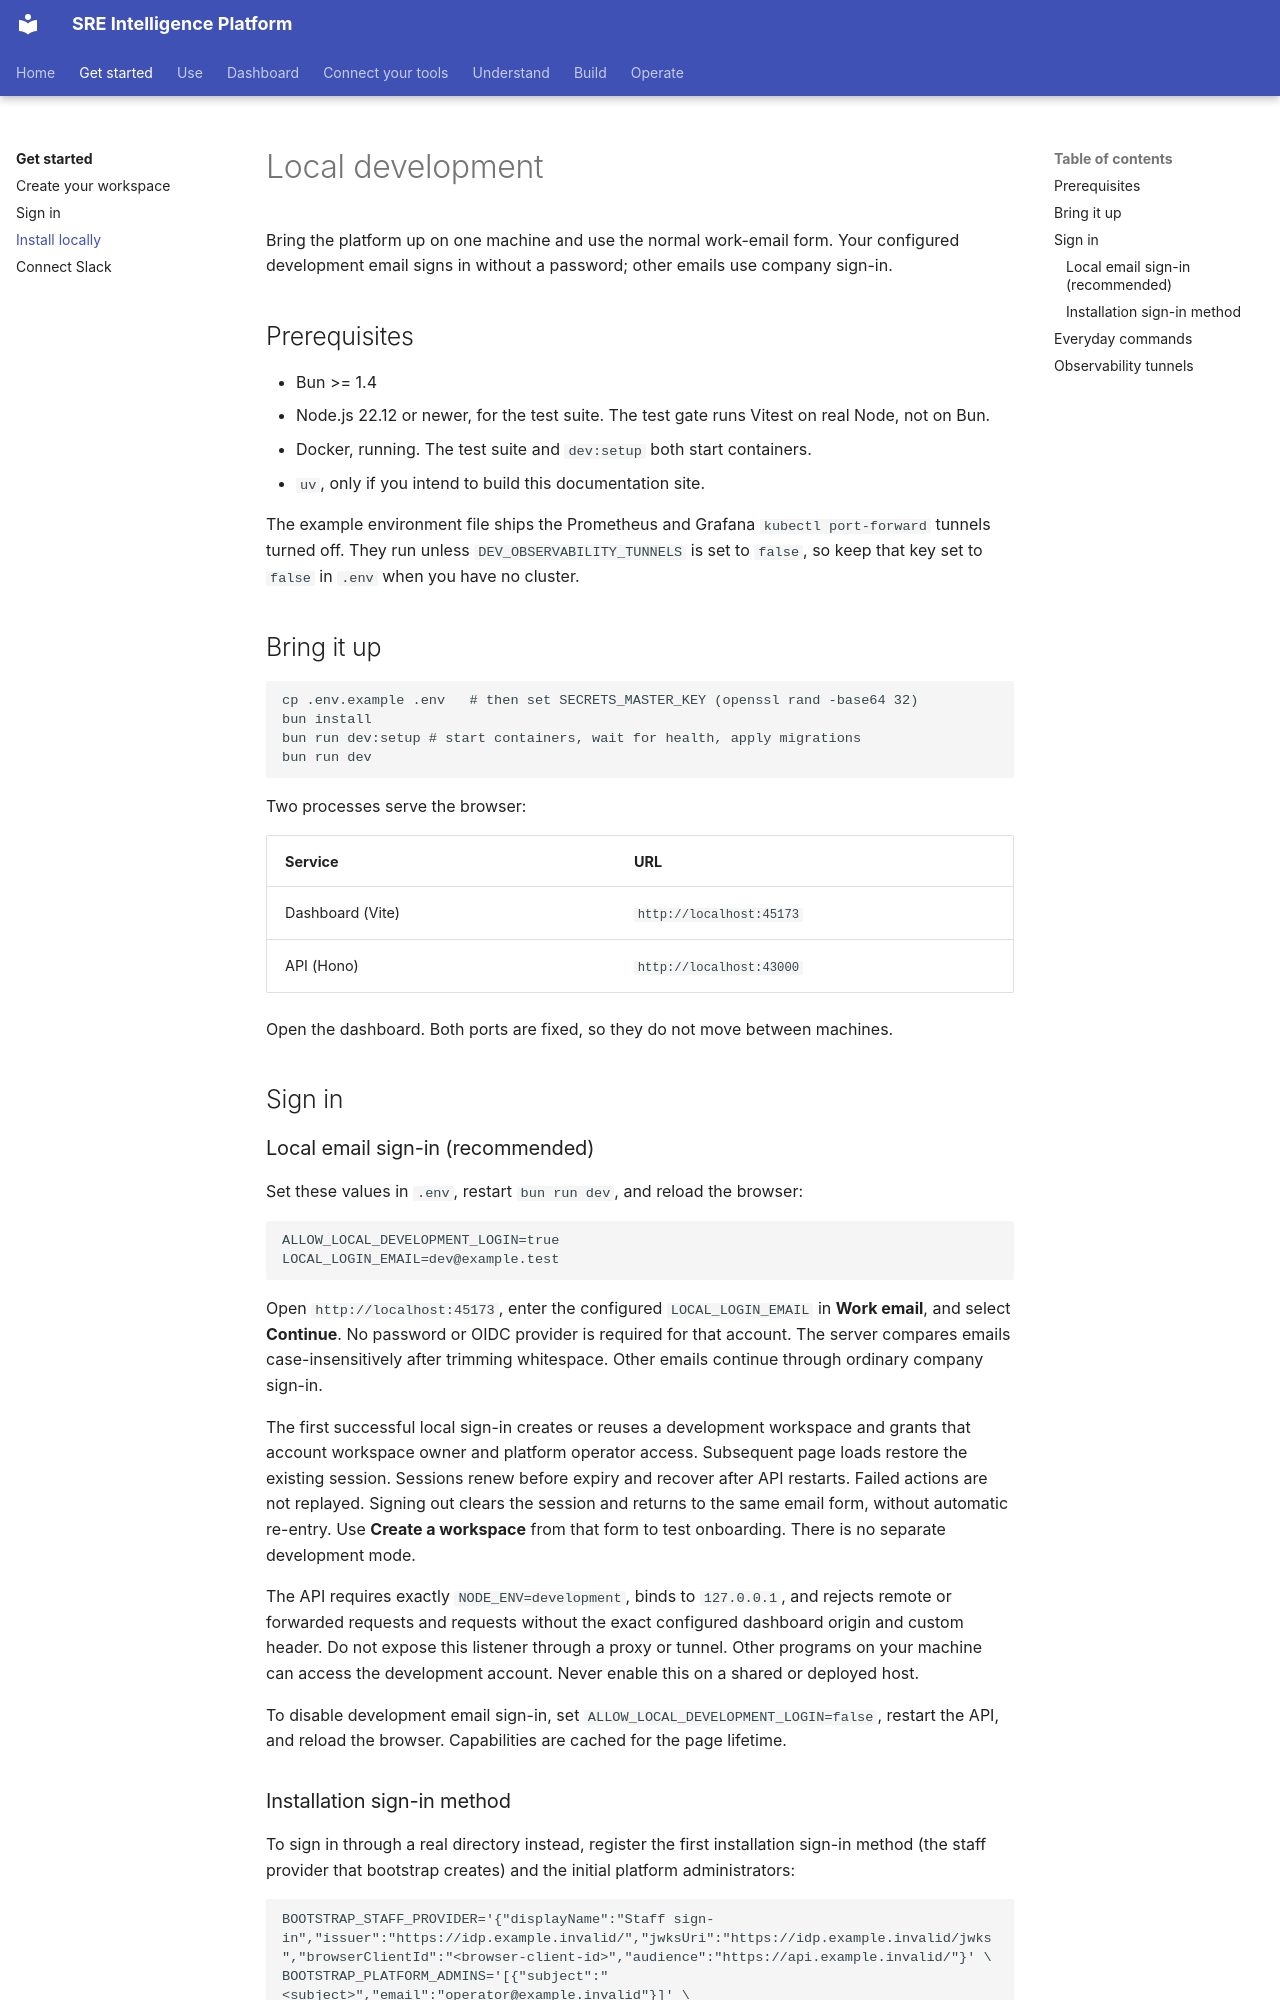

repository: chrisleekr/sre-platform · page: get-started/local-development/index.html · generator: mkdocs

# Local development

Bring the platform up on one machine and use the normal work-email form. Your configured development
email signs in without a password; other emails use company sign-in.

## Prerequisites

- Bun >= 1.4
- Node.js 22.12 or newer, for the test suite. The test gate runs Vitest on real Node, not on Bun.
- Docker, running. The test suite and `dev:setup` both start containers.
- `uv`, only if you intend to build this documentation site.

The example environment file ships the Prometheus and Grafana `kubectl port-forward` tunnels turned
off. They run unless `DEV_OBSERVABILITY_TUNNELS` is set to `false`, so keep that key set to `false`
in `.env` when you have no cluster.

## Bring it up

```
cp .env.example .env   # then set SECRETS_MASTER_KEY (openssl rand -base64 32)
bun install
bun run dev:setup # start containers, wait for health, apply migrations
bun run dev
```

Two processes serve the browser:

| Service | URL |
| --- | --- |
| Dashboard (Vite) | `http://localhost:45173` |
| API (Hono) | `http://localhost:43000` |

Open the dashboard. Both ports are fixed, so they do not move between machines.

## Sign in

### Local email sign-in (recommended)

Set these values in `.env`, restart `bun run dev`, and reload the browser:

```dotenv
ALLOW_LOCAL_DEVELOPMENT_LOGIN=true
LOCAL_LOGIN_EMAIL=dev@example.test
```

Open `http://localhost:45173`, enter the configured `LOCAL_LOGIN_EMAIL` in **Work email**, and select
**Continue**. No password or OIDC provider is required for that account. The server compares emails
case-insensitively after trimming whitespace. Other emails continue through ordinary company sign-in.

The first successful local sign-in creates or reuses a development workspace and grants that account
workspace owner and platform operator access. Subsequent page loads restore the existing session.
Sessions renew before expiry and recover after API restarts. Failed actions are not replayed.
Signing out clears the session and returns to the same email form, without automatic re-entry.
Use **Create a workspace** from that form to test onboarding. There is no separate development mode.

The API requires exactly `NODE_ENV=development`, binds to `127.0.0.1`, and rejects remote or forwarded
requests and requests without the exact configured dashboard origin and custom header.
Do not expose this listener through a proxy or tunnel. Other programs on your machine can access
the development account. Never enable this on a shared or deployed host.

To disable development email sign-in, set `ALLOW_LOCAL_DEVELOPMENT_LOGIN=false`, restart the API,
and reload the browser. Capabilities are cached for the page lifetime.
